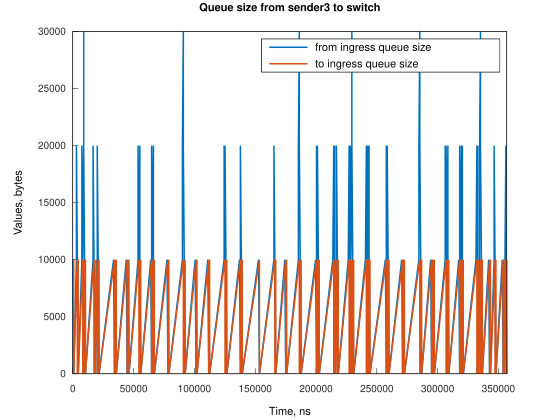

The file beside this chart, header and first rows:
Time, from_ingress_queue_size, to_ingress_queue_size
0, 10000, nan
745.1, 0, 10000
748.1, 0, 0
2984, 10000, 0
2985, 20000, 0
3729, 10000, 10000
3732, 10000, 0
4474, 0, 10000
4477, 0, 0
7455, 10000, 0
7456, 20000, 0
8200, 10000, 10000
8204, 10000, 0
8943, 20000, 0
8944, 30000, 0
8945, 20000, 10000
8948, 20000, 0
9690, 10000, 10000
9693, 10000, 0
10435, 0, 10000
10437, 0, 0
16676, 10000, 0
16677, 20000, 0
17421, 10000, 10000
17424, 10000, 0
18166, 0, 10000
18169, 0, 0
19378, 10000, 0
20123, 10000, 10000
20124, 20000, 10000
20127, 20000, 0
20868, 10000, 10000
20871, 10000, 0
21613, 0, 10000
21619, 0, 0
33534, 10000, 0
34279, 0, 10000
34283, 0, 0
35020, 10000, 0
35765, 0, 10000
35768, 0, 0
43963, 10000, 0
44708, 0, 10000
44711, 0, 0
45451, 10000, 0
46196, 0, 10000
46199, 0, 0
53647, 10000, 0
53648, 20000, 0
54392, 10000, 10000
54396, 10000, 0
55136, 20000, 0
55137, 10000, 10000
55140, 10000, 0
55882, 0, 10000
55886, 0, 0
64078, 10000, 0
64823, 10000, 10000
64824, 20000, 10000
64827, 20000, 0
... 232 more rows
